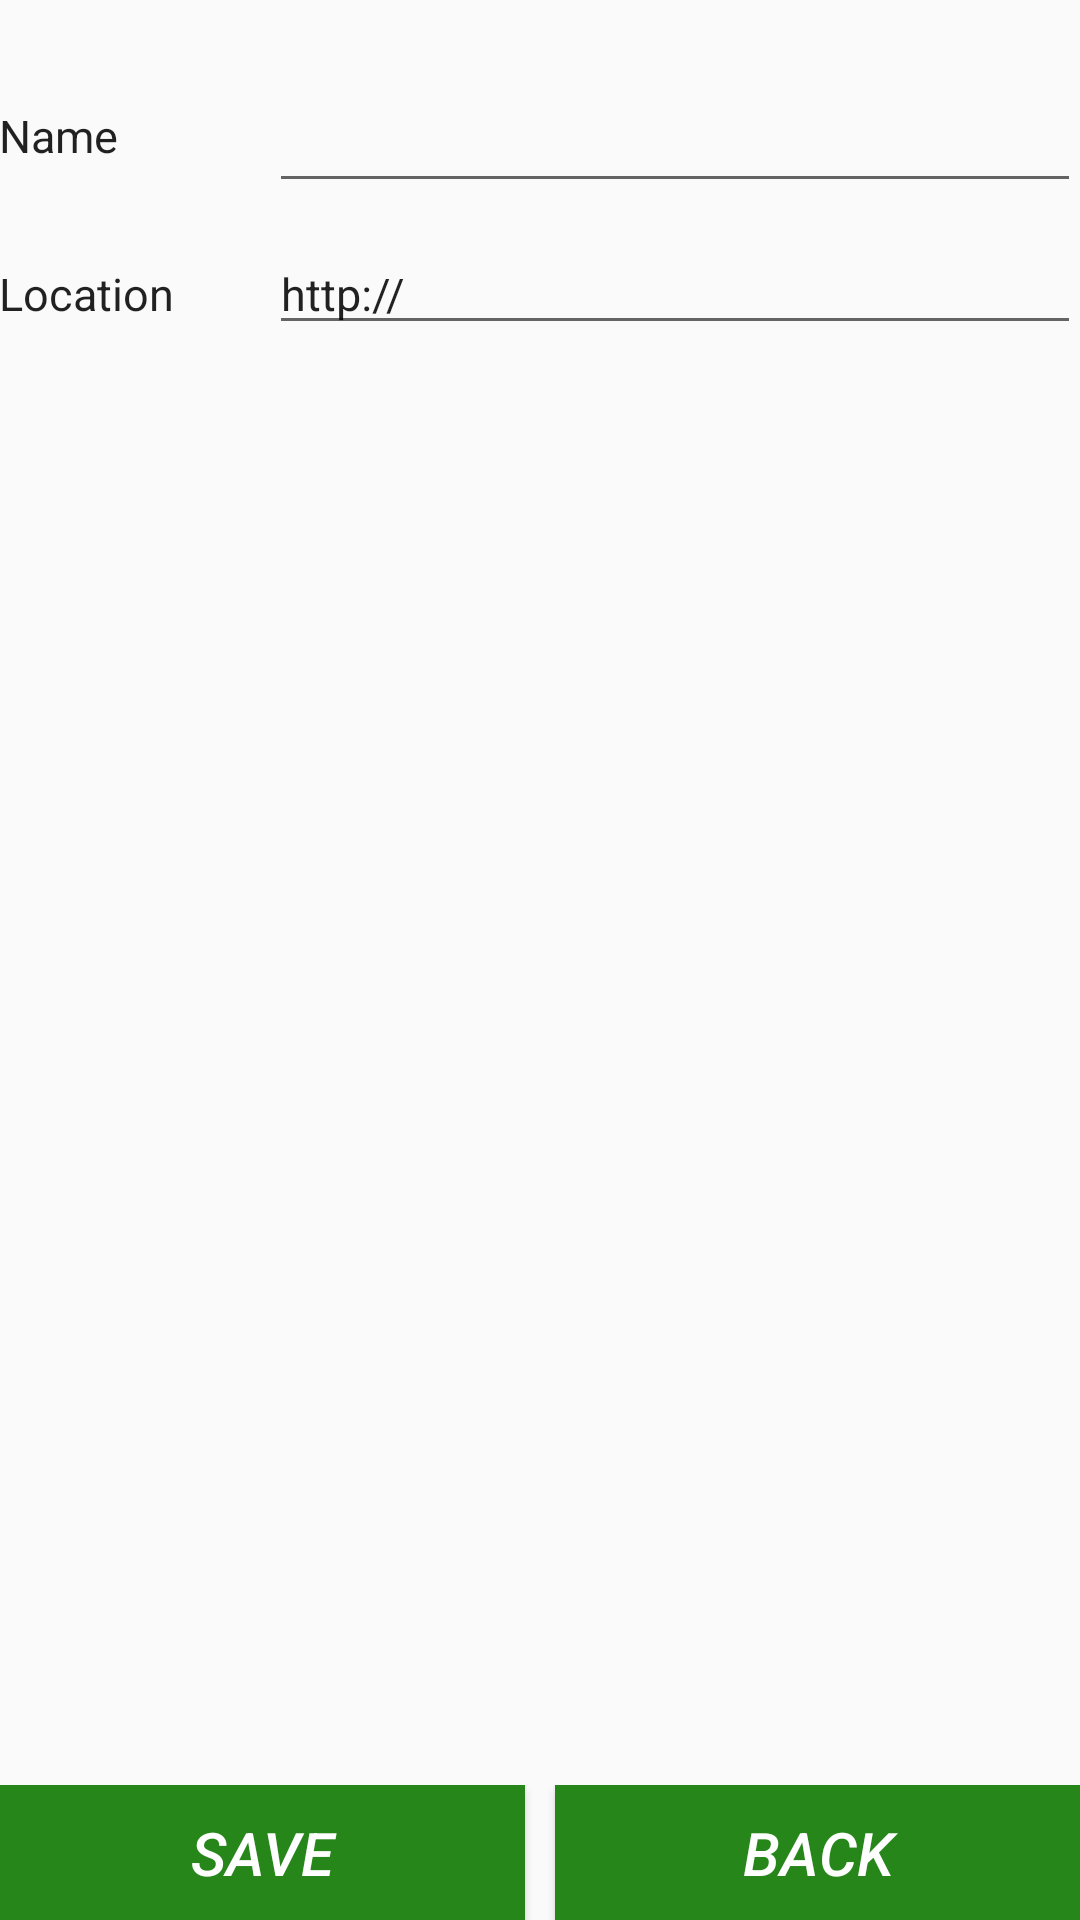

Layout XML and referenced resources for this Android screen:
<!-- AndroidManifest.xml: activity theme AppTheme -->
<!-- res/layout/activity_edit_site_information.xml -->
<RelativeLayout xmlns:android="http://schemas.android.com/apk/res/android"
    xmlns:tools="http://schemas.android.com/tools" android:layout_width="match_parent"
    android:layout_height="match_parent" android:paddingLeft="@dimen/activity_horizontal_margin"
    android:paddingRight="@dimen/activity_horizontal_margin"
    android:paddingTop="@dimen/activity_vertical_margin"
    android:paddingBottom="@dimen/activity_vertical_margin"
    tools:context="com.gcappslab.example.letsbookmark.Activities.EditSiteInformationActivity">

    <TextView
        android:layout_width="90dp"
        android:layout_height="wrap_content"
        android:textAppearance="?android:attr/textAppearanceLarge"
        android:text="@string/sitename"
        android:id="@+id/tfName"
        android:layout_alignParentLeft="true"
        android:layout_alignParentStart="true"
        android:layout_marginTop="35dp"
        android:textSize="15sp" />

    <EditText
        android:layout_width="fill_parent"
        android:layout_height="wrap_content"
        android:id="@+id/etName"
        android:layout_alignParentRight="true"
        android:layout_alignParentEnd="true"
        android:layout_alignTop="@+id/tfName"
        android:layout_toEndOf="@+id/tfName"
        android:layout_marginTop="-5dp"
        android:inputType="text"
        android:textSize="15sp"
        android:layout_toRightOf="@+id/tfName"
        android:textStyle="italic"
        android:maxLength="25" />

    <TextView
        android:layout_width="90dp"
        android:layout_height="wrap_content"
        android:textAppearance="?android:attr/textAppearanceLarge"
        android:text="@string/urlsite"
        android:id="@+id/tfURL"
        android:textSize="15sp"
        android:layout_alignTop="@+id/etUrl"
        android:layout_toLeftOf="@+id/etName"
        android:layout_toStartOf="@+id/etName"
        android:layout_marginTop="10dp" />

    <EditText
        android:layout_width="fill_parent"
        android:layout_height="wrap_content"
        android:id="@+id/etUrl"
        android:layout_below="@+id/etName"
        android:layout_toRightOf="@+id/tfURL"
        android:layout_alignRight="@+id/etName"
        android:layout_alignEnd="@+id/etName"
        android:layout_marginTop="10dp"
        android:inputType="text"
        android:textSize="15sp"
        android:text="http://" />

    <LinearLayout
        android:orientation="horizontal"
        android:layout_width="match_parent"
        android:layout_height="wrap_content"
        android:layout_alignParentBottom="true"
        android:layout_alignParentLeft="true"
        android:layout_alignParentStart="true"
        android:gravity="center_horizontal"
        android:weightSum="1">

        <Button
            android:layout_width="wrap_content"
            android:layout_height="45dp"
            android:text="@string/save"
            android:id="@+id/btOk"
            android:textSize="20sp"
            android:background="#ff26861a"
            android:textColor="#ffffffff"
            android:textStyle="italic"
            android:layout_weight="0.50" />

        <Button
            android:layout_width="wrap_content"
            android:layout_height="45dp"
            android:text="@string/back_to_the_list"
            android:id="@+id/btCancel"
            android:textSize="20sp"
            android:background="#ff26861a"
            android:textColor="#ffffffff"
            android:textStyle="italic"
            android:elegantTextHeight="false"
            android:layout_marginLeft="10dp"
            android:layout_weight="0.50" />
    </LinearLayout>



</RelativeLayout>
<!-- resources referenced by this layout -->
<resources>
  <string name="back_to_the_list">Back</string>
  <string name="save">  SAVE  </string>
  <string name="sitename">Name</string>
  <string name="urlsite">Location</string>
  <style name="AppTheme" parent="Theme.AppCompat.Light.DarkActionBar">
          <item name="colorPrimary">@color/ColorPrimary</item>
          <item name="colorPrimaryDark">@color/ColorPrimaryDark</item>
          
      </style>
  <color name="ColorPrimary">#ff26861a</color>
  <color name="ColorPrimaryDark">#246c1a</color>
</resources>
